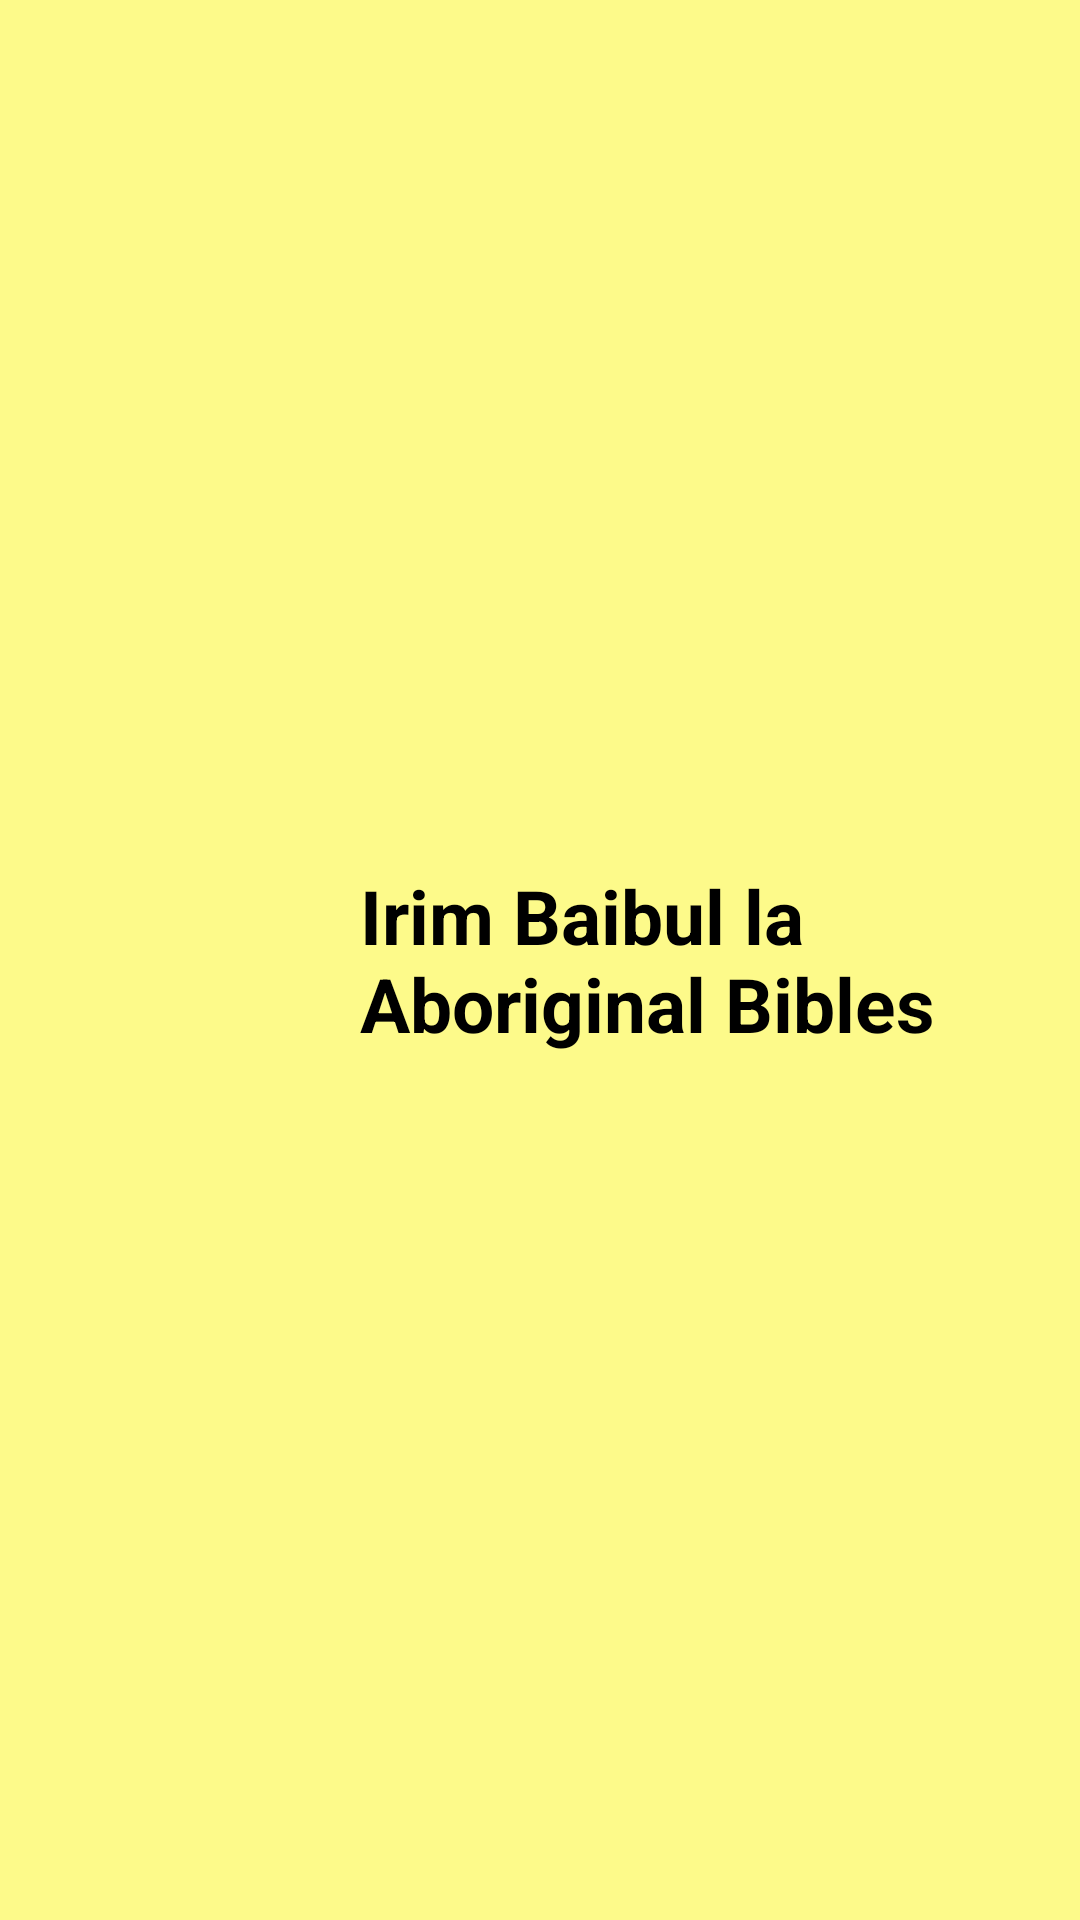

This screen was rendered from an Android layout file. Write that file and the resources it references.
<!-- AndroidManifest.xml: application theme AppTheme -->
<!-- res/layout/listen_bible_link_2.xml -->
<?xml version="1.0" encoding="utf-8"?>
<androidx.constraintlayout.widget.ConstraintLayout xmlns:android="http://schemas.android.com/apk/res/android"
                                             android:layout_width="match_parent"
                                             android:layout_height="wrap_content"
                                             xmlns:app="http://schemas.android.com/apk/res-auto"
    android:layout_gravity="center_horizontal"
     android:layout_weight="1"
        android:background="@color/colorPrimary">
    <ImageView
            android:id="@+id/image"
            android:layout_width="0dp"
            android:layout_height="match_parent"
            android:src="@drawable/listen"
            app:layout_constraintLeft_toLeftOf="parent"
            app:layout_constraintRight_toLeftOf="@id/text"
            app:layout_constraintTop_toTopOf="parent"
            app:layout_constraintBottom_toBottomOf="parent"
            app:layout_constraintHorizontal_weight="1"

    />

    <TextView
            android:text="@string/listen_bible_link_2"
            android:id="@+id/text"
            android:layout_width="0dp"
            android:layout_height="match_parent"
            app:layout_constraintLeft_toRightOf="@id/image"
            app:layout_constraintRight_toRightOf="parent"
            app:layout_constraintHorizontal_weight="2"
            app:layout_constraintTop_toTopOf="parent"
            app:layout_constraintBottom_toBottomOf="parent"
            android:textColor="@color/black"
            android:gravity="center_vertical"
            android:textSize="@dimen/main_menu_label"
            android:textStyle="bold"
            app:fontFamily="@font/comic_sans_b"
    />

</androidx.constraintlayout.widget.ConstraintLayout>
<!-- resources referenced by this layout -->
<resources>
  <color name="black">#000000</color>
  <color name="colorPrimary">#FDFA8A</color>
  <dimen name="main_menu_label">25sp</dimen>
  <string name="listen_bible_link_2">Irim Baibul la Aboriginal Bibles</string>
  <style name="AppTheme" parent="Theme.AppCompat.Light.NoActionBar">
          
          <item name="colorPrimary">@color/colorPrimary</item>
          <item name="colorPrimaryDark">@color/colorPrimaryDark</item>
          <item name="colorAccent">@color/colorAccent</item>
      </style>
  <color name="colorPrimaryDark">#00574B</color>
  <color name="colorAccent">#01FA9D</color>
</resources>
